The GitHub repository JS-Kuba/CNN-lego contains a labelled image folder "dataset_v3" with 4 categories: flower, leaf, stone, wood. Examples follow, each with its label.

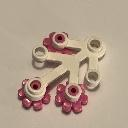
Label: flower

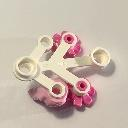
Label: flower

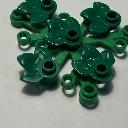
Label: leaf

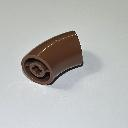
Label: wood

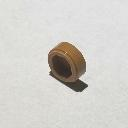
Label: stone

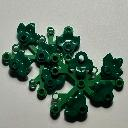
Label: leaf
